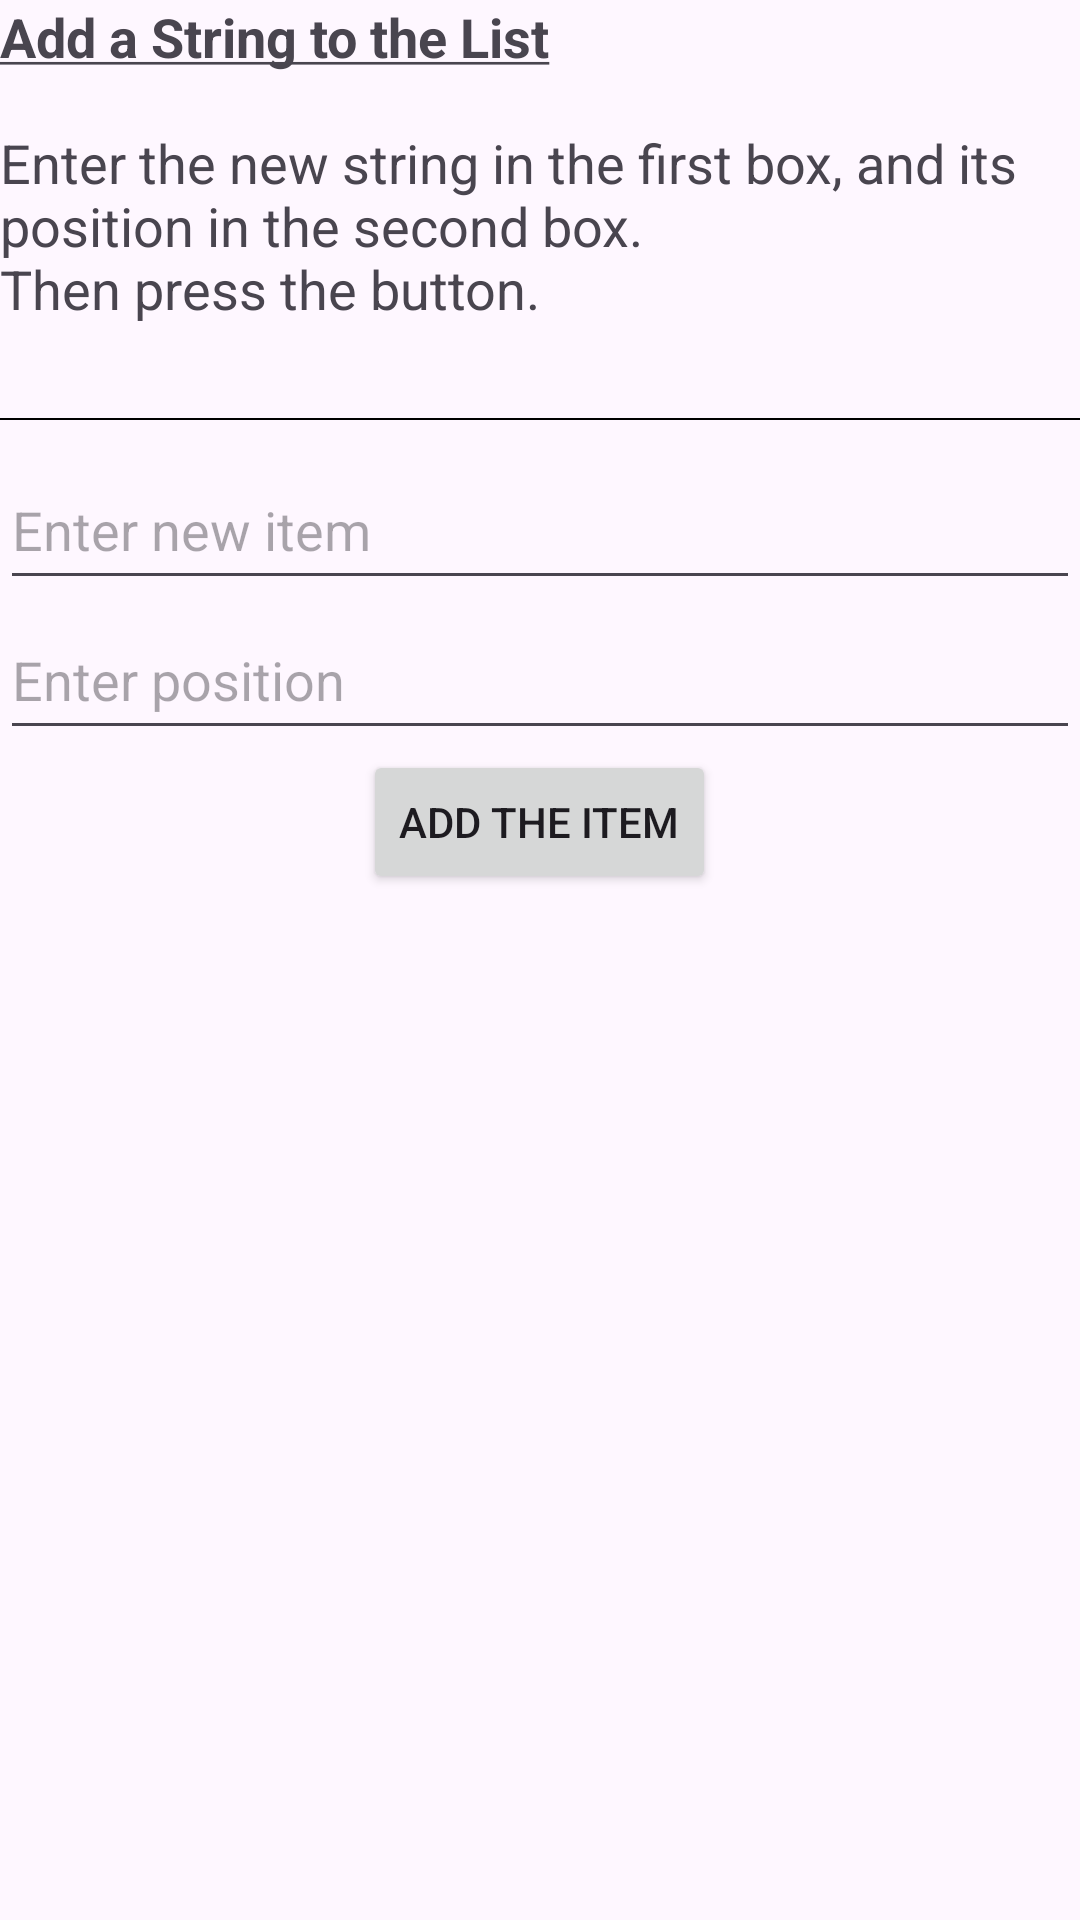

The Android layout XML behind this screen, and the referenced resources:
<!-- AndroidManifest.xml: application theme Theme.ListProcessor.NoActionBar -->
<!-- res/layout/activity_add_item.xml -->
<?xml version="1.0" encoding="utf-8"?>
<androidx.coordinatorlayout.widget.CoordinatorLayout
    android:id="@+id/myCoordinatorLayout"
    xmlns:android="http://schemas.android.com/apk/res/android"
    xmlns:app="http://schemas.android.com/apk/res-auto"
    android:layout_width="match_parent"
    android:layout_height="match_parent">

    <LinearLayout
        android:orientation="vertical"
        android:layout_width="match_parent"
        android:layout_height="match_parent"
        android:id="@+id/main">

        <TextView android:id="@+id/text_add_heading"
            android:layout_width="match_parent"
            android:layout_height="wrap_content"
            android:textSize="18dp"
            android:text="@string/text_add_heading"/>

        <Space android:layout_width="match_parent"
            android:layout_height="10dp"/>

        <View android:layout_width="fill_parent"
            android:layout_height="0.5dp"
            android:background="#000000"/>

        <Space android:layout_width="match_parent"
            android:layout_height="10dp"/>

        <EditText android:id="@+id/edit_item"
            android:layout_width="match_parent"
            android:layout_height="50dp"
            android:hint="@string/edit_item" />

        <EditText android:id="@+id/edit_position"
            android:layout_width="match_parent"
            android:layout_height="50dp"
            android:inputType="number"
            android:hint="@string/edit_position" />

        <Button android:layout_width="wrap_content"
            android:layout_height="wrap_content"
            android:layout_gravity="center_horizontal"
            android:onClick="addItem"
            android:text="@string/button_add" />

    </LinearLayout>

</androidx.coordinatorlayout.widget.CoordinatorLayout>
<!-- resources referenced by this layout -->
<resources>
  <string name="button_add">Add the Item</string>
  <string name="edit_item">Enter new item</string>
  <string name="edit_position">Enter position</string>
  <string name="text_add_heading"><b><u>Add a String to the List</u></b>\n\nEnter the new string in the first box,
          and its position in the second box.\nThen press the button.\n</string>
  <style name="Theme.ListProcessor.NoActionBar" parent="Theme.ListProcessor">
          <item name="windowActionBar">false</item>
          <item name="windowNoTitle">true</item>
      </style>
  <style name="Theme.ListProcessor" parent="Base.Theme.ListProcessor" />
  <style name="Base.Theme.ListProcessor" parent="Theme.Material3.DayNight.NoActionBar">
          
          
      </style>
</resources>
